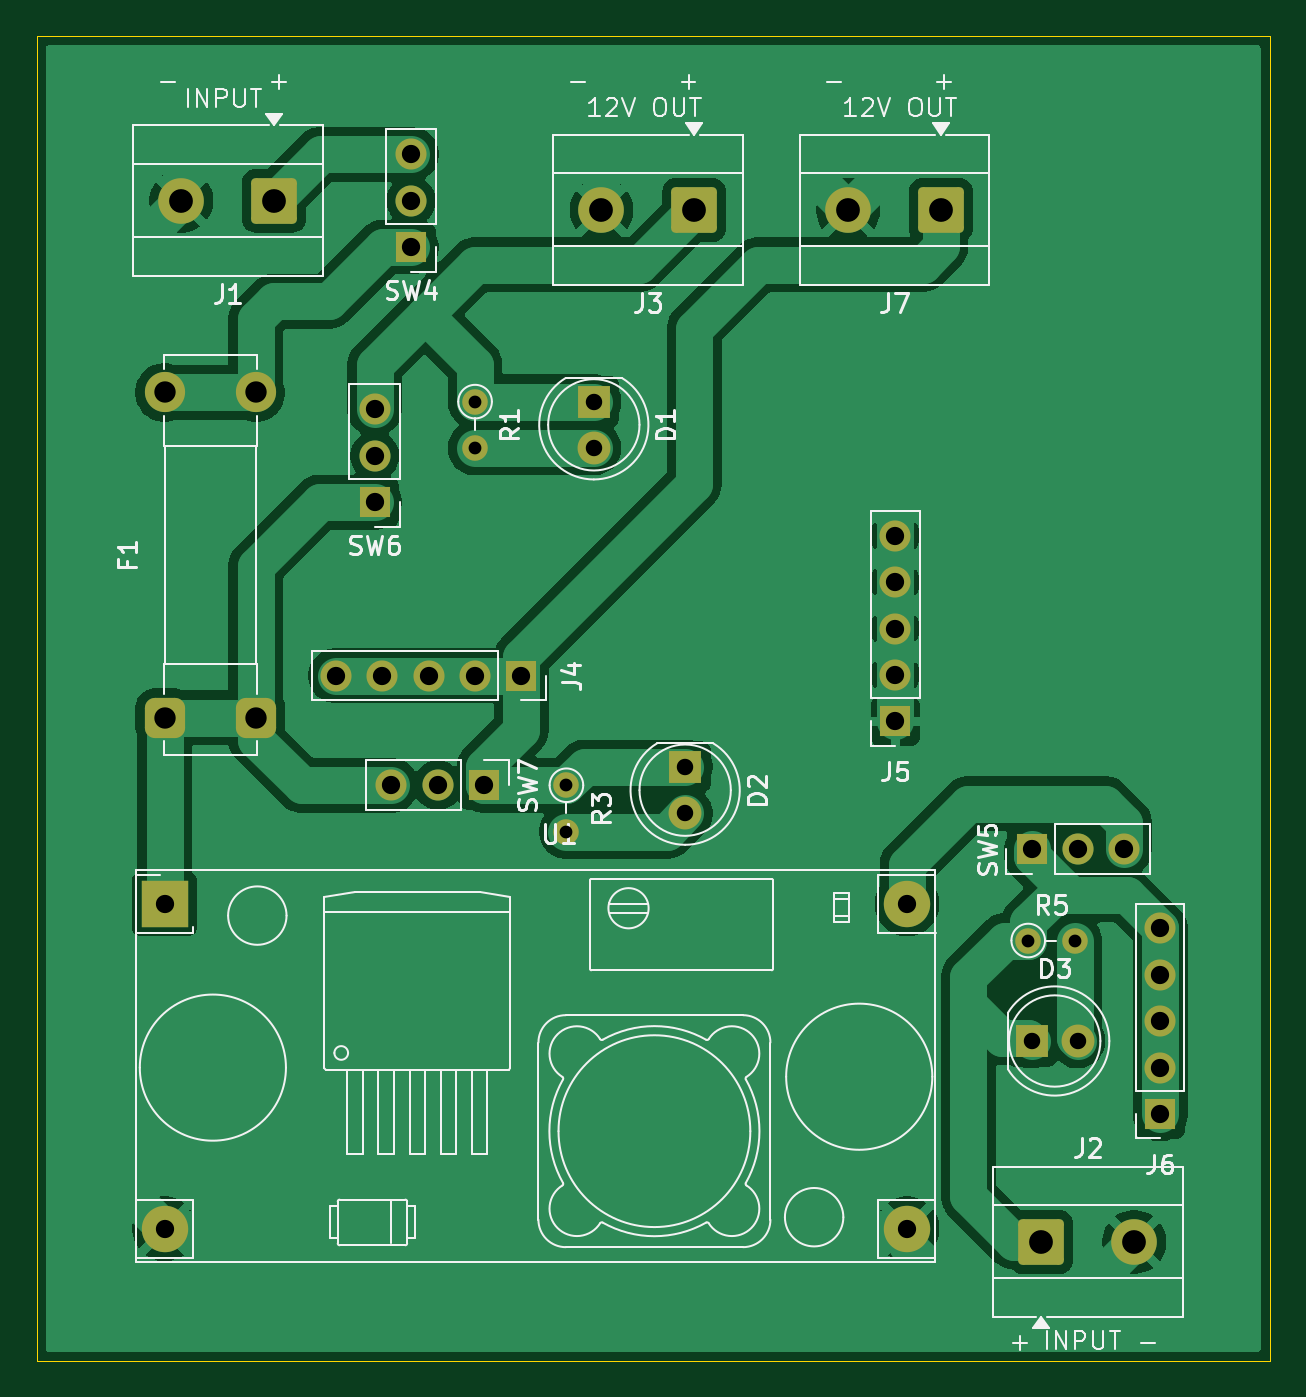
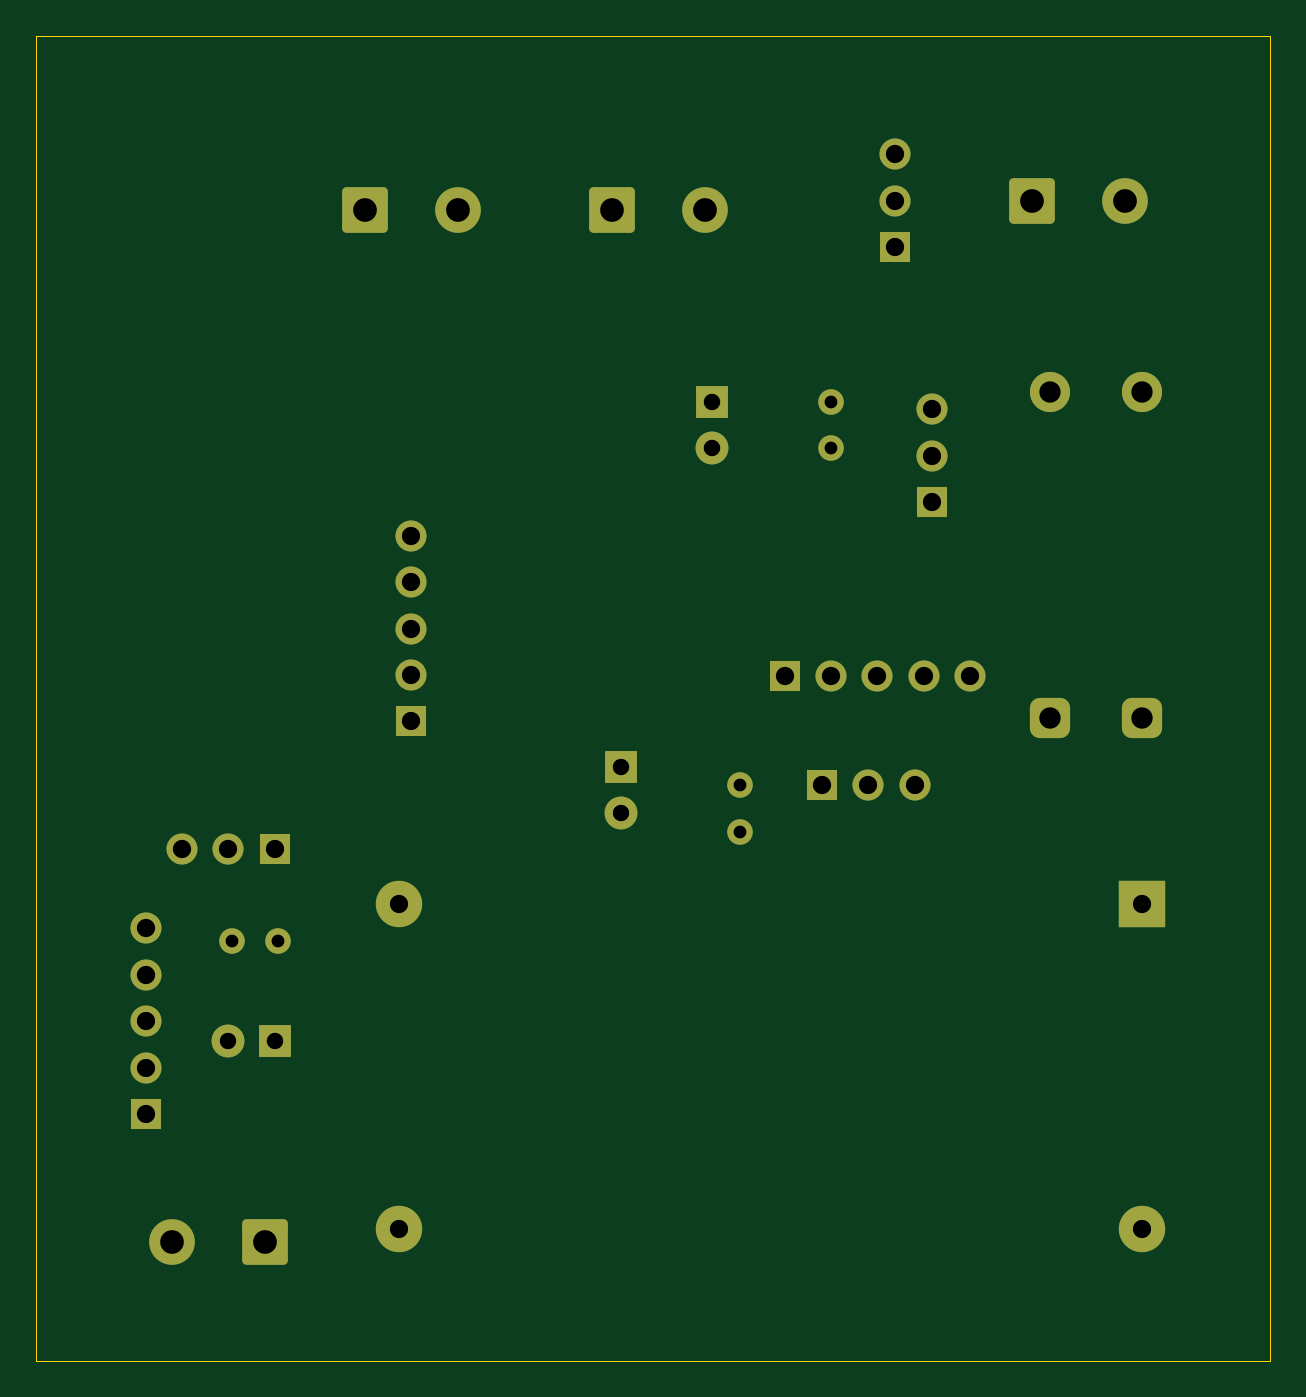
Circuit board: 11 layer files. Board 67.5 x 72.5 mm.
- bottom_copper: power-B_Cu.gbr (5332 bytes)
- bottom_mask: power-B_Mask.gbr (3404 bytes)
- paste: power-B_Paste.gbr (450 bytes)
- bottom_silk: power-B_Silkscreen.gbr (451 bytes)
- outline: power-Edge_Cuts.gbr (604 bytes)
- top_copper: power-F_Cu.gbr (70042 bytes)
- top_mask: power-F_Mask.gbr (3404 bytes)
- paste: power-F_Paste.gbr (450 bytes)
- top_silk: power-F_Silkscreen.gbr (41886 bytes)
- drill: power-NPTH.drl (264 bytes)
- drill: power-PTH.drl (1324 bytes)

=== bottom_copper: power-B_Cu.gbr (5332 bytes, source omitted) ===
=== bottom_mask: power-B_Mask.gbr ===
%TF.GenerationSoftware,KiCad,Pcbnew,10.0.1*%
%TF.CreationDate,2026-06-02T20:11:38+05:30*%
%TF.ProjectId,power,706f7765-722e-46b6-9963-61645f706362,rev?*%
%TF.SameCoordinates,Original*%
%TF.FileFunction,Soldermask,Bot*%
%TF.FilePolarity,Negative*%
%FSLAX46Y46*%
G04 Gerber Fmt 4.6, Leading zero omitted, Abs format (unit mm)*
G04 Created by KiCad (PCBNEW 10.0.1) date 2026-06-02 20:11:38*
%MOMM*%
%LPD*%
G01*
G04 APERTURE LIST*
G04 Aperture macros list*
%AMRoundRect*
0 Rectangle with rounded corners*
0 $1 Rounding radius*
0 $2 $3 $4 $5 $6 $7 $8 $9 X,Y pos of 4 corners*
0 Add a 4 corners polygon primitive as box body*
4,1,4,$2,$3,$4,$5,$6,$7,$8,$9,$2,$3,0*
0 Add four circle primitives for the rounded corners*
1,1,$1+$1,$2,$3*
1,1,$1+$1,$4,$5*
1,1,$1+$1,$6,$7*
1,1,$1+$1,$8,$9*
0 Add four rect primitives between the rounded corners*
20,1,$1+$1,$2,$3,$4,$5,0*
20,1,$1+$1,$4,$5,$6,$7,0*
20,1,$1+$1,$6,$7,$8,$9,0*
20,1,$1+$1,$8,$9,$2,$3,0*%
G04 Aperture macros list end*
%ADD10C,1.400000*%
%ADD11RoundRect,0.250000X1.000000X1.000000X-1.000000X1.000000X-1.000000X-1.000000X1.000000X-1.000000X0*%
%ADD12C,2.500000*%
%ADD13R,1.700000X1.700000*%
%ADD14C,1.700000*%
%ADD15RoundRect,0.250000X-1.000000X-1.000000X1.000000X-1.000000X1.000000X1.000000X-1.000000X1.000000X0*%
%ADD16R,2.540000X2.540000*%
%ADD17C,2.540000*%
%ADD18R,1.800000X1.800000*%
%ADD19C,1.800000*%
%ADD20RoundRect,0.550000X0.550000X-0.550000X0.550000X0.550000X-0.550000X0.550000X-0.550000X-0.550000X0*%
%ADD21C,2.200000*%
G04 APERTURE END LIST*
D10*
%TO.C,R5*%
X144780000Y-106000000D03*
X147320000Y-106000000D03*
%TD*%
D11*
%TO.C,J1*%
X103500000Y-65500000D03*
D12*
X98420000Y-65500000D03*
%TD*%
D10*
%TO.C,R3*%
X119500000Y-97500000D03*
X119500000Y-100040000D03*
%TD*%
D11*
%TO.C,J3*%
X126500000Y-66000000D03*
D12*
X121420000Y-66000000D03*
%TD*%
D11*
%TO.C,J7*%
X140000000Y-66000000D03*
D12*
X134920000Y-66000000D03*
%TD*%
D13*
%TO.C,J4*%
X117040000Y-91500000D03*
D14*
X114500000Y-91500000D03*
X111960000Y-91500000D03*
X109420000Y-91500000D03*
X106880000Y-91500000D03*
%TD*%
D13*
%TO.C,SW6*%
X109000000Y-82000000D03*
D14*
X109000000Y-79460000D03*
X109000000Y-76920000D03*
%TD*%
D15*
%TO.C,J2*%
X145500000Y-122500000D03*
D12*
X150580000Y-122500000D03*
%TD*%
D16*
%TO.C,U1*%
X97500000Y-104000000D03*
D17*
X97500000Y-121780000D03*
X138140000Y-121780000D03*
X138140000Y-104000000D03*
%TD*%
D13*
%TO.C,SW5*%
X144960000Y-101000000D03*
D14*
X147500000Y-101000000D03*
X150040000Y-101000000D03*
%TD*%
D18*
%TO.C,D2*%
X126000000Y-96500000D03*
D19*
X126000000Y-99040000D03*
%TD*%
D18*
%TO.C,D1*%
X121000000Y-76500000D03*
D19*
X121000000Y-79040000D03*
%TD*%
D20*
%TO.C,F1*%
X97500000Y-93800000D03*
X102500000Y-93800000D03*
D21*
X97500000Y-76000000D03*
X102500000Y-76000000D03*
%TD*%
D13*
%TO.C,J5*%
X137500000Y-94000000D03*
D14*
X137500000Y-91460000D03*
X137500000Y-88920000D03*
X137500000Y-86380000D03*
X137500000Y-83840000D03*
%TD*%
D13*
%TO.C,SW7*%
X115000000Y-97500000D03*
D14*
X112460000Y-97500000D03*
X109920000Y-97500000D03*
%TD*%
D13*
%TO.C,J6*%
X152000000Y-115500000D03*
D14*
X152000000Y-112960000D03*
X152000000Y-110420000D03*
X152000000Y-107880000D03*
X152000000Y-105340000D03*
%TD*%
D18*
%TO.C,D3*%
X144960000Y-111500000D03*
D19*
X147500000Y-111500000D03*
%TD*%
D10*
%TO.C,R1*%
X114500000Y-76500000D03*
X114500000Y-79040000D03*
%TD*%
D13*
%TO.C,SW4*%
X111000000Y-68040000D03*
D14*
X111000000Y-65500000D03*
X111000000Y-62960000D03*
%TD*%
M02*

=== paste: power-B_Paste.gbr ===
%TF.GenerationSoftware,KiCad,Pcbnew,10.0.1*%
%TF.CreationDate,2026-06-02T20:11:38+05:30*%
%TF.ProjectId,power,706f7765-722e-46b6-9963-61645f706362,rev?*%
%TF.SameCoordinates,Original*%
%TF.FileFunction,Paste,Bot*%
%TF.FilePolarity,Positive*%
%FSLAX46Y46*%
G04 Gerber Fmt 4.6, Leading zero omitted, Abs format (unit mm)*
G04 Created by KiCad (PCBNEW 10.0.1) date 2026-06-02 20:11:38*
%MOMM*%
%LPD*%
G01*
G04 APERTURE LIST*
G04 APERTURE END LIST*
M02*

=== bottom_silk: power-B_Silkscreen.gbr ===
%TF.GenerationSoftware,KiCad,Pcbnew,10.0.1*%
%TF.CreationDate,2026-06-02T20:11:38+05:30*%
%TF.ProjectId,power,706f7765-722e-46b6-9963-61645f706362,rev?*%
%TF.SameCoordinates,Original*%
%TF.FileFunction,Legend,Bot*%
%TF.FilePolarity,Positive*%
%FSLAX46Y46*%
G04 Gerber Fmt 4.6, Leading zero omitted, Abs format (unit mm)*
G04 Created by KiCad (PCBNEW 10.0.1) date 2026-06-02 20:11:38*
%MOMM*%
%LPD*%
G01*
G04 APERTURE LIST*
G04 APERTURE END LIST*
M02*

=== outline: power-Edge_Cuts.gbr ===
%TF.GenerationSoftware,KiCad,Pcbnew,10.0.1*%
%TF.CreationDate,2026-06-02T20:11:38+05:30*%
%TF.ProjectId,power,706f7765-722e-46b6-9963-61645f706362,rev?*%
%TF.SameCoordinates,Original*%
%TF.FileFunction,Profile,NP*%
%FSLAX46Y46*%
G04 Gerber Fmt 4.6, Leading zero omitted, Abs format (unit mm)*
G04 Created by KiCad (PCBNEW 10.0.1) date 2026-06-02 20:11:38*
%MOMM*%
%LPD*%
G01*
G04 APERTURE LIST*
%TA.AperFunction,Profile*%
%ADD10C,0.050000*%
%TD*%
G04 APERTURE END LIST*
D10*
X90500000Y-56500000D02*
X158000000Y-56500000D01*
X158000000Y-129000000D01*
X90500000Y-129000000D01*
X90500000Y-56500000D01*
M02*

=== top_copper: power-F_Cu.gbr (70042 bytes, source omitted) ===
=== top_mask: power-F_Mask.gbr ===
%TF.GenerationSoftware,KiCad,Pcbnew,10.0.1*%
%TF.CreationDate,2026-06-02T20:11:38+05:30*%
%TF.ProjectId,power,706f7765-722e-46b6-9963-61645f706362,rev?*%
%TF.SameCoordinates,Original*%
%TF.FileFunction,Soldermask,Top*%
%TF.FilePolarity,Negative*%
%FSLAX46Y46*%
G04 Gerber Fmt 4.6, Leading zero omitted, Abs format (unit mm)*
G04 Created by KiCad (PCBNEW 10.0.1) date 2026-06-02 20:11:38*
%MOMM*%
%LPD*%
G01*
G04 APERTURE LIST*
G04 Aperture macros list*
%AMRoundRect*
0 Rectangle with rounded corners*
0 $1 Rounding radius*
0 $2 $3 $4 $5 $6 $7 $8 $9 X,Y pos of 4 corners*
0 Add a 4 corners polygon primitive as box body*
4,1,4,$2,$3,$4,$5,$6,$7,$8,$9,$2,$3,0*
0 Add four circle primitives for the rounded corners*
1,1,$1+$1,$2,$3*
1,1,$1+$1,$4,$5*
1,1,$1+$1,$6,$7*
1,1,$1+$1,$8,$9*
0 Add four rect primitives between the rounded corners*
20,1,$1+$1,$2,$3,$4,$5,0*
20,1,$1+$1,$4,$5,$6,$7,0*
20,1,$1+$1,$6,$7,$8,$9,0*
20,1,$1+$1,$8,$9,$2,$3,0*%
G04 Aperture macros list end*
%ADD10C,1.400000*%
%ADD11RoundRect,0.250000X1.000000X1.000000X-1.000000X1.000000X-1.000000X-1.000000X1.000000X-1.000000X0*%
%ADD12C,2.500000*%
%ADD13R,1.700000X1.700000*%
%ADD14C,1.700000*%
%ADD15RoundRect,0.250000X-1.000000X-1.000000X1.000000X-1.000000X1.000000X1.000000X-1.000000X1.000000X0*%
%ADD16R,2.540000X2.540000*%
%ADD17C,2.540000*%
%ADD18R,1.800000X1.800000*%
%ADD19C,1.800000*%
%ADD20RoundRect,0.550000X0.550000X-0.550000X0.550000X0.550000X-0.550000X0.550000X-0.550000X-0.550000X0*%
%ADD21C,2.200000*%
G04 APERTURE END LIST*
D10*
%TO.C,R5*%
X144780000Y-106000000D03*
X147320000Y-106000000D03*
%TD*%
D11*
%TO.C,J1*%
X103500000Y-65500000D03*
D12*
X98420000Y-65500000D03*
%TD*%
D10*
%TO.C,R3*%
X119500000Y-97500000D03*
X119500000Y-100040000D03*
%TD*%
D11*
%TO.C,J3*%
X126500000Y-66000000D03*
D12*
X121420000Y-66000000D03*
%TD*%
D11*
%TO.C,J7*%
X140000000Y-66000000D03*
D12*
X134920000Y-66000000D03*
%TD*%
D13*
%TO.C,J4*%
X117040000Y-91500000D03*
D14*
X114500000Y-91500000D03*
X111960000Y-91500000D03*
X109420000Y-91500000D03*
X106880000Y-91500000D03*
%TD*%
D13*
%TO.C,SW6*%
X109000000Y-82000000D03*
D14*
X109000000Y-79460000D03*
X109000000Y-76920000D03*
%TD*%
D15*
%TO.C,J2*%
X145500000Y-122500000D03*
D12*
X150580000Y-122500000D03*
%TD*%
D16*
%TO.C,U1*%
X97500000Y-104000000D03*
D17*
X97500000Y-121780000D03*
X138140000Y-121780000D03*
X138140000Y-104000000D03*
%TD*%
D13*
%TO.C,SW5*%
X144960000Y-101000000D03*
D14*
X147500000Y-101000000D03*
X150040000Y-101000000D03*
%TD*%
D18*
%TO.C,D2*%
X126000000Y-96500000D03*
D19*
X126000000Y-99040000D03*
%TD*%
D18*
%TO.C,D1*%
X121000000Y-76500000D03*
D19*
X121000000Y-79040000D03*
%TD*%
D20*
%TO.C,F1*%
X97500000Y-93800000D03*
X102500000Y-93800000D03*
D21*
X97500000Y-76000000D03*
X102500000Y-76000000D03*
%TD*%
D13*
%TO.C,J5*%
X137500000Y-94000000D03*
D14*
X137500000Y-91460000D03*
X137500000Y-88920000D03*
X137500000Y-86380000D03*
X137500000Y-83840000D03*
%TD*%
D13*
%TO.C,SW7*%
X115000000Y-97500000D03*
D14*
X112460000Y-97500000D03*
X109920000Y-97500000D03*
%TD*%
D13*
%TO.C,J6*%
X152000000Y-115500000D03*
D14*
X152000000Y-112960000D03*
X152000000Y-110420000D03*
X152000000Y-107880000D03*
X152000000Y-105340000D03*
%TD*%
D18*
%TO.C,D3*%
X144960000Y-111500000D03*
D19*
X147500000Y-111500000D03*
%TD*%
D10*
%TO.C,R1*%
X114500000Y-76500000D03*
X114500000Y-79040000D03*
%TD*%
D13*
%TO.C,SW4*%
X111000000Y-68040000D03*
D14*
X111000000Y-65500000D03*
X111000000Y-62960000D03*
%TD*%
M02*

=== paste: power-F_Paste.gbr ===
%TF.GenerationSoftware,KiCad,Pcbnew,10.0.1*%
%TF.CreationDate,2026-06-02T20:11:38+05:30*%
%TF.ProjectId,power,706f7765-722e-46b6-9963-61645f706362,rev?*%
%TF.SameCoordinates,Original*%
%TF.FileFunction,Paste,Top*%
%TF.FilePolarity,Positive*%
%FSLAX46Y46*%
G04 Gerber Fmt 4.6, Leading zero omitted, Abs format (unit mm)*
G04 Created by KiCad (PCBNEW 10.0.1) date 2026-06-02 20:11:38*
%MOMM*%
%LPD*%
G01*
G04 APERTURE LIST*
G04 APERTURE END LIST*
M02*

=== top_silk: power-F_Silkscreen.gbr (41886 bytes, source omitted) ===
=== drill: power-NPTH.drl ===
M48
; DRILL file KiCad 10.0.1 date 2026-06-02T20:11:43
; FORMAT={-:-/ absolute / metric / decimal}
; #@! TF.CreationDate,2026-06-02T20:11:43+05:30
; #@! TF.GenerationSoftware,Kicad,Pcbnew,10.0.1
; #@! TF.FileFunction,NonPlated,1,2,NPTH
FMAT,2
METRIC
%
G90
G05
M30

=== drill: power-PTH.drl ===
M48
; DRILL file KiCad 10.0.1 date 2026-06-02T20:11:43
; FORMAT={-:-/ absolute / metric / decimal}
; #@! TF.CreationDate,2026-06-02T20:11:43+05:30
; #@! TF.GenerationSoftware,Kicad,Pcbnew,10.0.1
; #@! TF.FileFunction,Plated,1,2,PTH
FMAT,2
METRIC
; #@! TA.AperFunction,Plated,PTH,ComponentDrill
T1C0.700
; #@! TA.AperFunction,Plated,PTH,ComponentDrill
T2C0.900
; #@! TA.AperFunction,Plated,PTH,ComponentDrill
T3C1.000
; #@! TA.AperFunction,Plated,PTH,ComponentDrill
T4C1.170
; #@! TA.AperFunction,Plated,PTH,ComponentDrill
T5C1.300
%
G90
G05
T1
X114.5Y-76.5
X114.5Y-79.04
X119.5Y-97.5
X119.5Y-100.04
X144.78Y-106.0
X147.32Y-106.0
T2
X121.0Y-76.5
X121.0Y-79.04
X126.0Y-96.5
X126.0Y-99.04
X144.96Y-111.5
X147.5Y-111.5
T3
X97.5Y-104.0
X97.5Y-121.78
X106.88Y-91.5
X109.0Y-76.92
X109.0Y-79.46
X109.0Y-82.0
X109.42Y-91.5
X109.92Y-97.5
X111.0Y-62.96
X111.0Y-65.5
X111.0Y-68.04
X111.96Y-91.5
X112.46Y-97.5
X114.5Y-91.5
X115.0Y-97.5
X117.04Y-91.5
X137.5Y-83.84
X137.5Y-86.38
X137.5Y-88.92
X137.5Y-91.46
X137.5Y-94.0
X138.14Y-104.0
X138.14Y-121.78
X144.96Y-101.0
X147.5Y-101.0
X150.04Y-101.0
X152.0Y-105.34
X152.0Y-107.88
X152.0Y-110.42
X152.0Y-112.96
X152.0Y-115.5
T4
X97.5Y-76.0
X97.5Y-93.8
X102.5Y-76.0
X102.5Y-93.8
T5
X98.42Y-65.5
X103.5Y-65.5
X121.42Y-66.0
X126.5Y-66.0
X134.92Y-66.0
X140.0Y-66.0
X145.5Y-122.5
X150.58Y-122.5
M30
